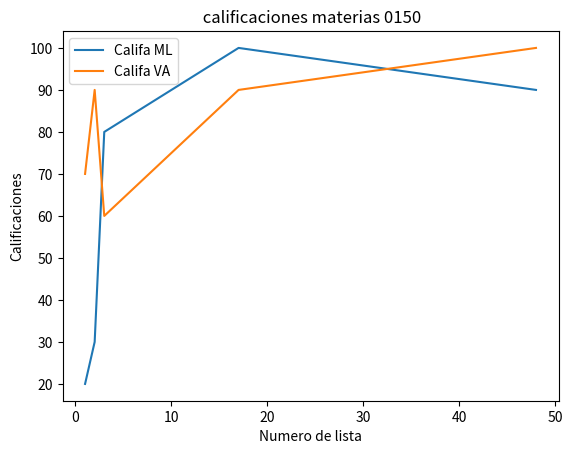

Generate this figure with matplotlib:
import matplotlib.pyplot as plt
import numpy as np

no_lista=[1,2,3,17,48]
califa_ml=[20,30,80,100,90]
califa_va=[70,90,60,90,100]
plt.plot(no_lista,califa_ml,label="Califa ML")
plt.plot(no_lista,califa_va,label="Califa VA")
plt.title(" calificaciones materias 0150")
plt.xlabel("Numero de lista")
plt.ylabel("Calificaciones")
plt.legend()
plt.show()
